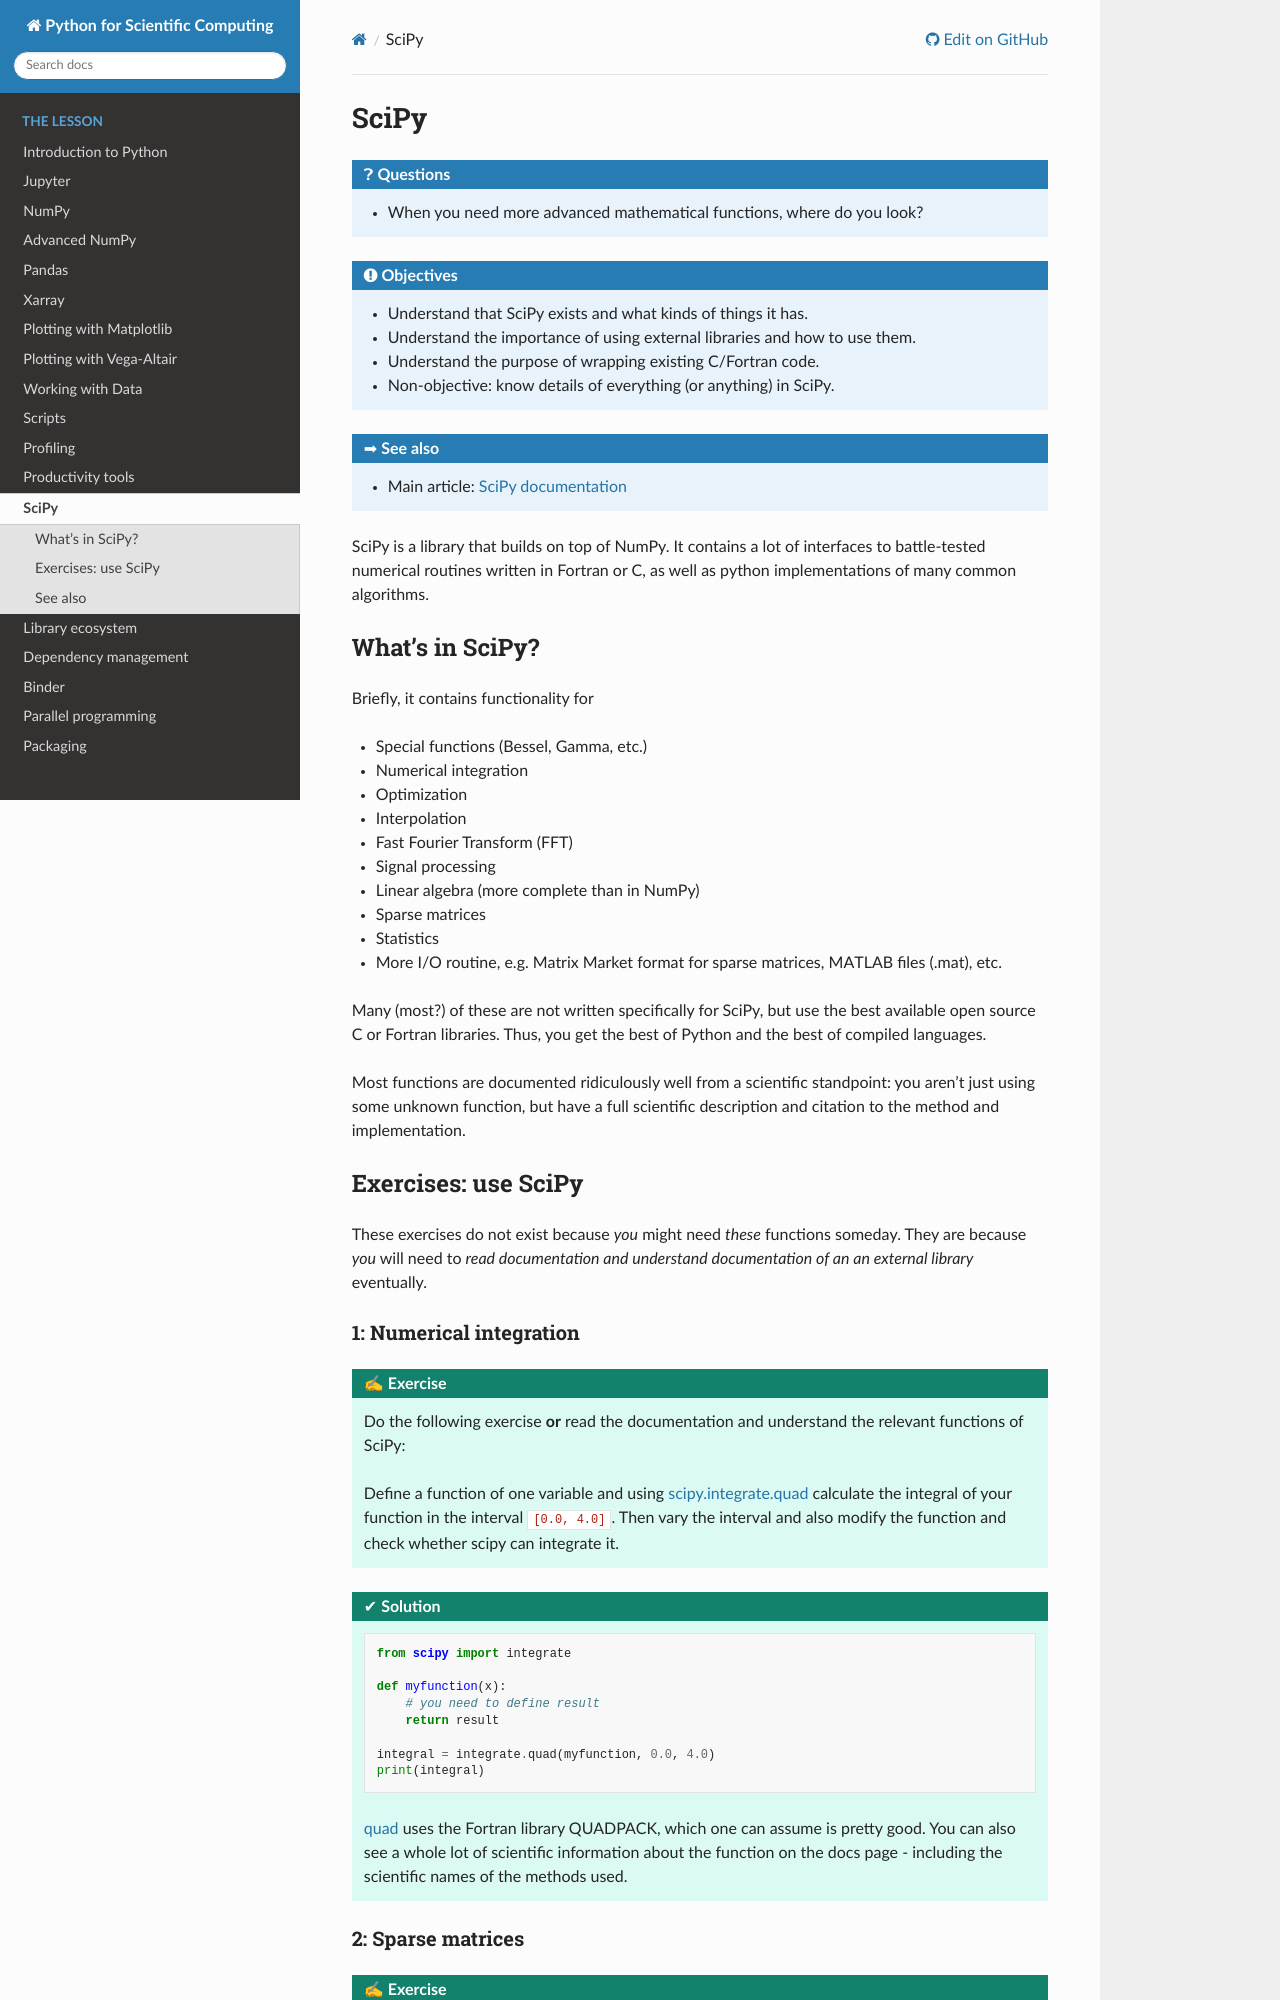

repository: AaltoSciComp/python-for-scicomp · page: scipy/index.html · generator: sphinx

SciPy
=====

.. questions::

   - When you need more advanced mathematical functions, where do you
     look?

.. objectives::

   - Understand that SciPy exists and what kinds of things it has.
   - Understand the importance of using external libraries and how to
     use them.
   - Understand the purpose of wrapping existing C/Fortran code.
   - Non-objective: know details of everything (or anything) in SciPy.

.. seealso::

   * Main article: `SciPy documentation <https://docs.scipy.org/doc/scipy/reference/>`__



SciPy is a library that builds on top of NumPy. It contains a lot of
interfaces to battle-tested numerical routines written in Fortran or
C, as well as python implementations of many common algorithms.



What's in SciPy?
----------------

Briefly, it contains functionality for

- Special functions (Bessel, Gamma, etc.)
- Numerical integration
- Optimization
- Interpolation
- Fast Fourier Transform (FFT)
- Signal processing
- Linear algebra (more complete than in NumPy)
- Sparse matrices
- Statistics
- More I/O routine, e.g. Matrix Market format for sparse matrices,
  MATLAB files (.mat), etc.

Many (most?) of these are not written specifically for SciPy, but use
the best available open source C or Fortran libraries.  Thus, you get
the best of Python and the best of compiled languages.

Most functions are documented ridiculously well from a scientific
standpoint: you aren't just using some unknown function, but have a
full scientific description and citation to the method and
implementation.



Exercises: use SciPy
--------------------

These exercises do not exist because *you* might need *these*
functions someday.  They are because *you* will need to *read
documentation and understand documentation of an an external library*
eventually.

1: Numerical integration
~~~~~~~~~~~~~~~~~~~~~~~~

.. challenge::

   Do the following exercise **or** read the documentation and
   understand the relevant functions of SciPy:

   Define a function of one variable and using
   `scipy.integrate.quad <https://docs.scipy.org/doc/scipy/reference/generated/scipy.integrate.quad.html#scipy.integrate.quad>`__
   calculate the integral of your function in the
   interval ``[0.0, 4.0]``. Then vary the interval and also modify the function and check
   whether scipy can integrate it.


.. solution::

   .. code-block:: python

      from scipy import integrate

      def myfunction(x):
          # you need to define result
          return result

      integral = integrate.quad(myfunction, 0.0, 4.0)
      print(integral)

   `quad
   <https://docs.scipy.org/doc/scipy/reference/generated/scipy.integrate.quad.html#scipy.integrate.quad>`__
   uses the Fortran library QUADPACK, which one can assume is pretty
   good.  You can also see a whole lot of scientific information about
   the function on the docs page - including the scientific names of
   the methods used.
